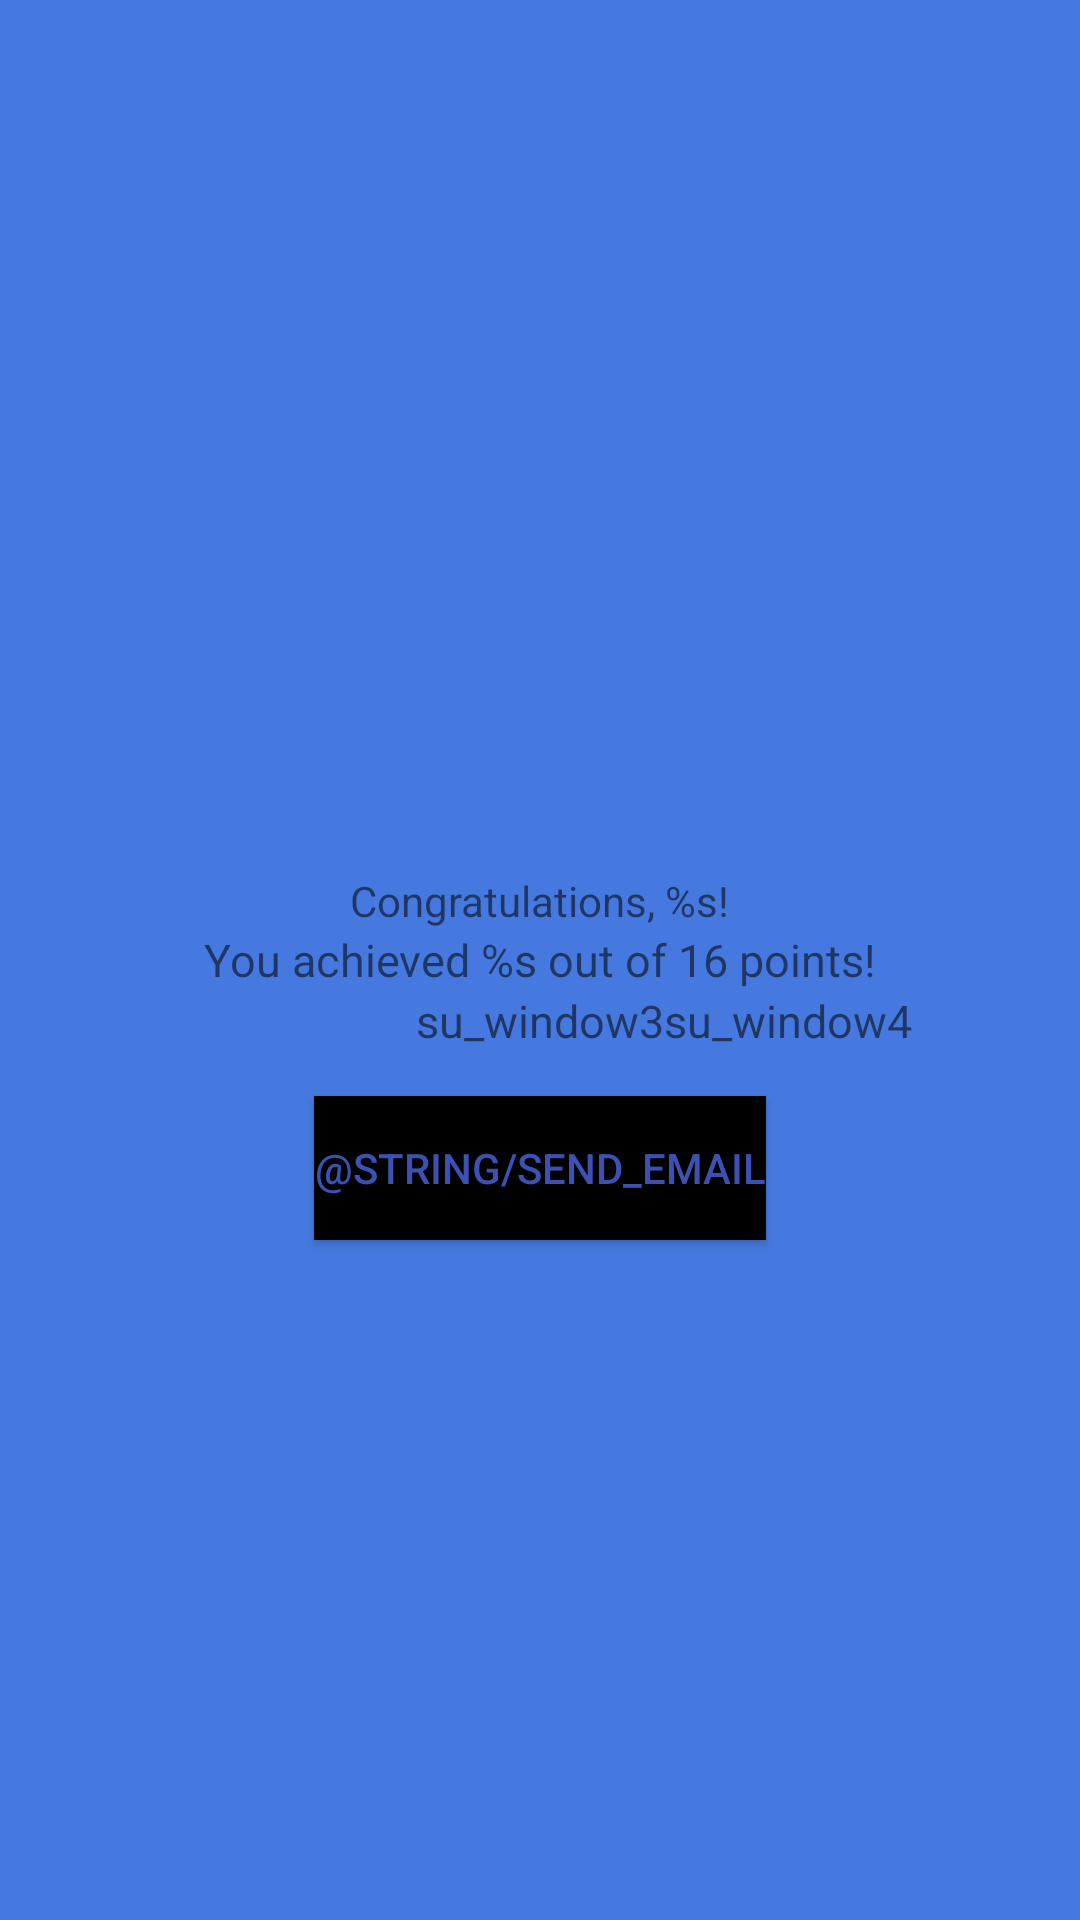

Produce the Android XML layout that renders to this screen, including the resource entries it uses.
<!-- AndroidManifest.xml: application theme AppTheme -->
<!-- res/layout/submit_window.xml -->
<?xml version="1.0" encoding="utf-8"?>
<RelativeLayout xmlns:android="http://schemas.android.com/apk/res/android"
    android:layout_width="match_parent"
    android:layout_height="match_parent"
    android:background="#4679df">

    <TextView
        android:id="@+id/su_window"
        android:layout_width="wrap_content"
        android:layout_height="wrap_content"
        android:layout_above="@+id/su_window2"
        android:layout_centerHorizontal="true"
        android:layout_centerVertical="true"
        android:text="@string/su_window" />

    <TextView
        android:id="@+id/su_window2"
        android:layout_width="wrap_content"
        android:layout_height="wrap_content"
        android:layout_centerHorizontal="true"
        android:layout_centerVertical="true"
        android:text="@string/su_window2"
        android:textSize="15sp" />

    <TextView
        android:id="@+id/su_window3"
        android:layout_width="wrap_content"
        android:layout_height="wrap_content"
        android:layout_alignBaseline="@+id/su_window4"
        android:layout_alignBottom="@+id/su_window2"
        android:layout_centerHorizontal="true"
        android:layout_centerVertical="true"
        android:text="su_window3"
        android:textSize="15sp" />

    <TextView
        android:id="@+id/su_window4"
        android:layout_width="wrap_content"
        android:layout_height="wrap_content"
        android:layout_below="@+id/su_window2"
        android:layout_toEndOf="@+id/su_window3"
        android:text="su_window4"
        android:textSize="15sp" />

    <Button
        android:layout_width="wrap_content"
        android:layout_height="wrap_content"
        android:layout_below="@+id/su_window4"
        android:layout_centerHorizontal="true"
        android:layout_marginTop="15dp"
        android:background="@android:color/black"
        android:onClick="sendEmail"
        android:scrollHorizontally="true"
        android:text="@string/send_email"
        android:textAllCaps="true"
        android:textColor="#3D51B4" />
</RelativeLayout>
<!-- resources referenced by this layout -->
<resources>
  <string name="send_email">"E-mail gönderir"</string>
      ]
  <string name="su_window">Congratulations, <xliff:g example="Patryk" id="name">%s</xliff:g>!</string>
  <string name="su_window2">You achieved <xliff:g example="0" id="totalPoints">%s</xliff:g> out of 16 points!</string>
  <style name="AppTheme" parent="Theme.AppCompat.Light.DarkActionBar">
          
          <item name="colorPrimary">@color/colorPrimary</item>
          <item name="colorPrimaryDark">@color/colorPrimaryDark</item>
          <item name="colorAccent">@color/colorAccent</item>
      </style>
  <!-- not gathered from this repository: default colours our renderer supplied (Android Studio template values) -->
  <color name="colorPrimary">#FF6200EE</color>
  <color name="colorPrimaryDark">#FF3700B3</color>
  <color name="colorAccent">#FF03DAC5</color>
</resources>
